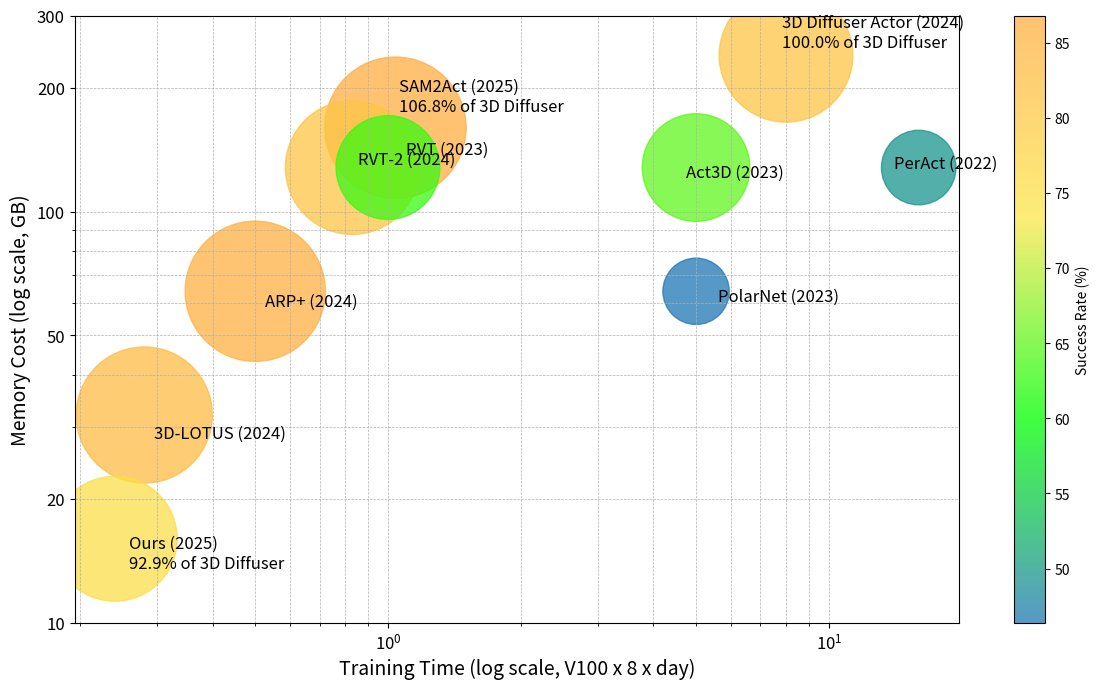

This chart was generated by the following Python code:
import matplotlib.pyplot as plt
from matplotlib.colors import LinearSegmentedColormap


# Define the custom colormap
colors = [
    "#1f77b4",  # default blue
    "#00ff00",  # lighter blue
    "#fce74a",  # yellow (plasma-like highlight)
    "#ffae42",  # vivid orange
]
custom_cmap = LinearSegmentedColormap.from_list("custom_cmap", colors)

# Data
methods = [
    "SAM2Act", "ARP+", "3D-LOTUS", "RVT-2", "3D Diffuser Actor",
    "Act3D", "RVT", "PerAct", "PolarNet", "Ours"
]
success_rate = [86.8, 86, 83.1, 81.4, 81.3, 65, 62.9, 49.4, 46.4, 75.5]
training_time = [1.04, 0.5, 0.28, 0.83, 8, 5, 1, 16, 5, 0.24]  # in (V100 x 8 x day)
memory_cost = [160, 64, 32, 128, 240, 128, 128, 128, 64, 16]   # in GB
years = [2025, 2024, 2024, 2024, 2024, 2023, 2023, 2022, 2023, 2025]

# Bubble sizes based on performance
bubble_sizes = [(p - 35) * 200 for p in success_rate]

# Reference value: 3D Diffuser Actor success rate
ref_idx = methods.index("3D Diffuser Actor")
ref_score = success_rate[ref_idx]

# Special labels for only 3 methods
special_methods = {"SAM2Act", "3D Diffuser Actor", "Ours"}
labels = []
for i in range(len(methods)):
    base_label = f"{methods[i]} ({years[i]})"
    if methods[i] in special_methods:
        rel_perf = round(success_rate[i] / ref_score * 100, 1)
        label = f"{base_label}\n{rel_perf}% of 3D Diffuser"
    else:
        label = base_label
    labels.append(label)

# Custom offsets to avoid overlaps (x_multiplier, y_multiplier)
offsets = [
    (1.02, 1.10), (1.05, 0.92), (1.05, 0.88), (1.03, 1.02), (0.98, 1.05),
    (0.95, 0.95), (1.10, 1.08), (0.88, 1.00), (1.12, 0.95), (1.08, 0.85)
]

# Create plot
plt.figure(figsize=(12, 7))
# with custom color map
scatter = plt.scatter(training_time, memory_cost, s=bubble_sizes, c=success_rate, cmap=custom_cmap, alpha=0.75)

# scatter = plt.scatter(training_time, memory_cost, s=bubble_sizes, c=success_rate, cmap='plasma, alpha=0.75)
# Log scale
plt.xscale('log')
plt.yscale('log')

# Labels and title
plt.xlabel('Training Time (log scale, V100 x 8 x day)', fontsize=14)
plt.ylabel('Memory Cost (log scale, GB)', fontsize=14)
# plt.title('Training Efficiency vs Memory Cost vs Performance + Year', fontsize=16)

# Custom y-axis ticks
plt.yticks([10, 20, 50, 100, 200, 300], labels=["10", "20", "50", "100", "200", "300"], fontsize=12)
plt.xticks(fontsize=12)

# Annotate with custom offsets to prevent overlapping
for i in range(len(methods)):
    x_offset = training_time[i] * offsets[i][0]
    y_offset = memory_cost[i] * offsets[i][1]
    plt.annotate(labels[i], (x_offset, y_offset), fontsize=12)

# Color bar
plt.colorbar(scatter, label='Success Rate (%)')
# customize color bar color 

# Grid and layout
plt.grid(True, which="both", linestyle="--", linewidth=0.5)
plt.tight_layout()
plt.show()